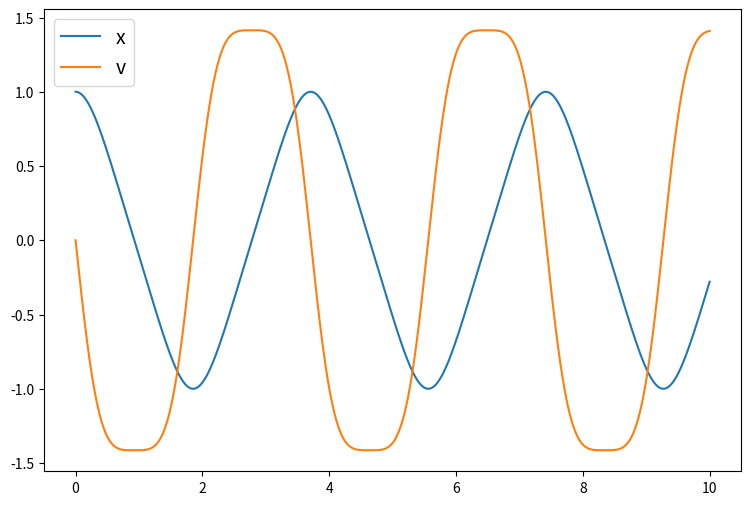

Python code for this plot:
import numpy as np
import matplotlib.pyplot as plt
from scipy import integrate
import pandas as pd

def oscillatore(r,t,omega,):
    dxdt=r[1]
    dydt= -omega**2*r[0]**3
    return (dxdt,dydt)

time=np.linspace(0,10,1000)

rin=(1,0)
omega=2

sol=integrate.odeint(oscillatore, rin, time, args=(omega,))

fig,ax = plt.subplots(figsize=(9,6))
plt.plot(time, sol , label=('x', 'v')) 
plt.legend(fontsize=14)
plt.show()